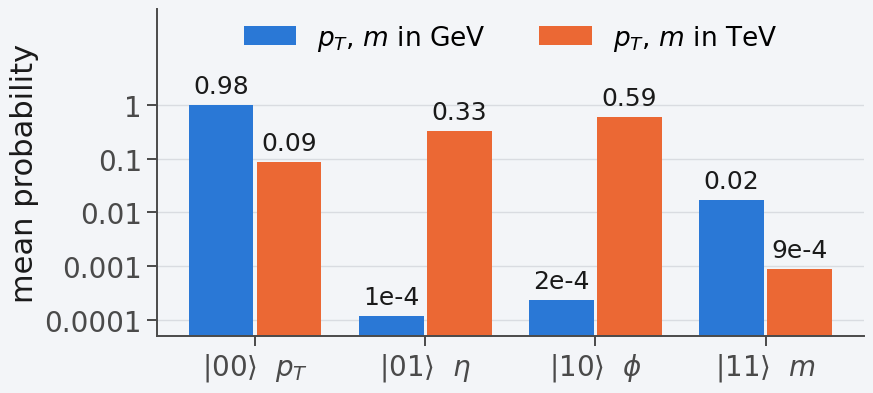

This chart was generated by the following Python code: (Note: this script raises an exception after producing the figure.)
"""Poster figures for QT4HEP 2026 (A0 portrait), drawn at their printed size.

Run from the repository root:  python scripts/make_poster_figures.py
Reads results/*.json written by notebooks 12-15; writes figures/poster/*.png (300 dpi) and *.pdf.
All text is >= 18 pt at printed size (conference minimum).
"""

import json
from pathlib import Path

import matplotlib as mpl
import matplotlib.pyplot as plt
import numpy as np

RESULTS = Path("results")
OUT = Path("figures/poster")
OUT.mkdir(parents=True, exist_ok=True)

# Chart colours: the validated palette of src/figure_style.py
BLUE, ORANGE, GREEN, GREY = "#2a78d6", "#eb6834", "#1baf7a", "#52514e"
INK, MUTED, GRIDC = "#1a1a1a", "#4a4a4a", "#d9dce1"
PANEL = "#f3f5f8"          # same as the poster box fill, so figures sit flush on the box
W = 9.2                    # printed width in inches (one poster column minus padding)

mpl.rcParams.update({
    "font.family": "DejaVu Sans",
    "font.size": 22, "axes.labelsize": 22, "xtick.labelsize": 20, "ytick.labelsize": 20, "legend.fontsize": 19,
    "figure.facecolor": PANEL, "axes.facecolor": PANEL, "savefig.facecolor": PANEL,
    "axes.edgecolor": MUTED, "axes.labelcolor": INK, "xtick.color": MUTED, "ytick.color": MUTED,
    "axes.spines.top": False, "axes.spines.right": False, "axes.grid": True, "axes.axisbelow": True,
    "grid.color": GRIDC, "grid.linewidth": 1.0, "lines.linewidth": 3.2, "lines.markersize": 10,
    "legend.frameon": False, "savefig.dpi": 300, "axes.linewidth": 1.4,
    "xtick.major.width": 1.4, "ytick.major.width": 1.4, "xtick.major.size": 7, "ytick.major.size": 7,
})


def save(fig, name):
    for ext in ("png", "pdf"):
        fig.savefig(OUT / f"{name}.{ext}")
    plt.close(fig)
    print(f"saved {OUT / name}.png/.pdf")


# ---------------------------------------------------------------- 1. scale (Phase 1)
# Mean Born probabilities of raw (pT, eta, phi, m) amplitude encoding, 13,912 q/g jets of MC_1
# (printed output of notebook 02, section 5).
gev = [0.9829, 1.21e-4, 2.42e-4, 0.0167]
tev = [0.0862, 0.3276, 0.5853, 0.0009]
fig, ax = plt.subplots(figsize=(W, 4.4))
pos = np.arange(4)
for off, vals, col, lab in ((-0.2, gev, BLUE, r"$p_T$, $m$ in GeV"), (0.2, tev, ORANGE, r"$p_T$, $m$ in TeV")):
    bars = ax.bar(pos + off, vals, 0.38, color=col, label=lab)
    for b, v in zip(bars, vals):
        ax.text(b.get_x() + b.get_width() / 2, v * 1.35, f"{v:.2f}" if v >= 0.01 else f"{v:.0e}".replace("e-0", "e-"),
                ha="center", va="bottom", fontsize=18, color=INK)
ax.set_yscale("log"); ax.set_ylim(5e-5, 60); ax.set_yticks([1e-4, 1e-3, 1e-2, 1e-1, 1], ["0.0001", "0.001", "0.01", "0.1", "1"]); ax.minorticks_off()
ax.set_xticks(pos, [r"$|00\rangle$  $p_T$", r"$|01\rangle$  $\eta$", r"$|10\rangle$  $\phi$", r"$|11\rangle$  $m$"])
ax.set_ylabel("mean probability")
ax.grid(axis="x", visible=False)
ax.legend(loc="upper center", ncol=2, bbox_to_anchor=(0.5, 1.03))
fig.tight_layout()
save(fig, "p1_scale")

# ---------------------------------------------------------------- 2. sign or norm (nb 15, part B)
# The C chosen by CV in notebook 15 is refitted without an iteration cap (scripts/check_selected_fits.py);
# the poster shows these converged fits (one capped zero-pad fit in notebook 15 had not converged).
d15 = json.load(open(RESULTS / "data_prep_diagnostics.json"))
check = json.load(open(RESULTS / "selected_fit_check.json"))
B = {v: {"auc_rw": [r["uncapped_auc_rw"] for r in sorted(check, key=lambda r: r["seed"]) if r["variant"] == v]}
     for v in {r["variant"] for r in check}}
rows = [("zero-pad (sign + norm lost)", "zero-pad (sign and norm lost)", BLUE),
        ("norm kept, sign lost", "norm kept, sign lost", BLUE),
        ("sign kept, norm lost", "sign kept, norm lost", GREEN),
        ("constant pad (both kept)", "c-pad (sign and norm kept)", GREEN),
        ("min-max inputs (reference)", "min-max, zero-pad (reference)", GREY)]
fig_s, axs = plt.subplots(figsize=(2.9, 3.2))          # schematic, placed at this size
fig_s.subplots_adjust(0, 0, 1, 1)
axs.set_xlim(-1.25, 1.25); axs.set_ylim(-1.3, 1.3); axs.set_aspect("equal"); axs.axis("off")
axs.add_patch(plt.Circle((0, 0), 1, fill=False, color=MUTED, lw=1.6, ls=(0, (4, 3))))
ang = np.deg2rad(35); u = np.array([np.cos(ang), np.sin(ang)])
axs.annotate("", xy=u * 0.98, xytext=(0, 0), arrowprops=dict(arrowstyle="-|>", color=BLUE, lw=3.5, mutation_scale=28))
axs.annotate("", xy=-u * 0.98, xytext=(0, 0), arrowprops=dict(arrowstyle="-|>", color=ORANGE, lw=3.5, mutation_scale=28))
axs.text(u[0] * 0.55 - 0.05, u[1] * 0.55 + 0.22, r"$\mu_q$", color=BLUE, fontsize=26, ha="right")
axs.text(-u[0] * 0.55 + 0.05, -u[1] * 0.55 - 0.22, r"$\mu_g=-\mu_q$", color=ORANGE, fontsize=24, ha="left", va="top")
axs.text(0, -1.27, "same state", ha="center", va="top", fontsize=22, color=INK)
axs.set_ylim(-1.55, 1.3)
save(fig_s, "p2a_sign_schematic")
fig, ax = plt.subplots(figsize=(W, 5.5))
y = np.arange(len(rows))[::-1]
for yy, (lab, key, col) in zip(y, rows):
    a = np.array(B[key]["auc_rw"])
    ax.errorbar(a.mean(), yy, xerr=a.std(ddof=1), fmt="o", color=col, markersize=13, capsize=5, elinewidth=2.5,
                markeredgecolor="white", markeredgewidth=1.5)
    ax.text(0.83, yy, f"{a.mean():.2f}", va="center", ha="right", fontsize=20, color=INK)
ax.set_yticks(y, [r[0] for r in rows], fontsize=20)
ax.set_xlim(0.5, 0.835); ax.set_xticks([0.5, 0.6, 0.7, 0.8])
ax.set_xlabel(r"$p_T$-reweighted AUC")
ax.grid(axis="y", visible=False)
fig.tight_layout()
save(fig, "p2_sign")

# ---------------------------------------------------------------- 3. angle scale (nb 15, part A)
A = d15["A"]["records"]; refs = d15["A"]["references"]
fs = sorted({r["f"] for r in A})
def curve(variant, budget):
    return np.array([np.mean([r["auc_rw"] for r in A if r["variant"] == variant and r["budget"] == budget and r["f"] == f]) for f in fs])
fig, ax = plt.subplots(figsize=(W, 7.0))
ax.plot(fs, curve("original", 1000), "o-", color=BLUE, label="1P1Q, 1000 shots")
ax.plot(fs, curve("original", "exact"), "o--", color=BLUE, alpha=0.55, label="1P1Q, exact kernel")
ax.plot(fs, curve("invariant", 1000), "s-", color=GREEN, label="invariant 1P1Q, 1000 shots")
ax.plot(fs, curve("invariant", "exact"), "s--", color=GREEN, alpha=0.55, label="invariant 1P1Q, exact kernel")
ax.axhline(np.mean(refs["sum z dR (no training)"]), color=GREY, ls=":", lw=2.5)
ax.text(80, 0.618, r"untrained $\sum z\,\Delta R$", color=GREY, fontsize=19)
ax.axvline(7.27, color=GREY, ls="--", lw=1.8)
ax.text(6.8, 0.509, "f of Bal et al.", color=GREY, fontsize=18, ha="right")
ax.set_xscale("log"); ax.set_xlabel("scale factor f"); ax.set_ylabel(r"$p_T$-reweighted AUC")
ax.set_xticks([1, 10, 100, 1000], ["1", "10", "100", "1000"])
ax.set_ylim(0.49, 0.64)
a_per_f = np.median([r["median_angle"] / r["f"] for r in A if r["variant"] == "original"])
top = ax.secondary_xaxis("top", functions=(lambda f: f * a_per_f, lambda a: a / a_per_f))
top.set_xlabel(r"median $|\theta|$ (rad), original 1P1Q", fontsize=20, color=MUTED)
top.set_xticks([0.01, 0.1, 1], ["0.01", "0.1", "1"])
ax.legend(loc="upper center", bbox_to_anchor=(0.5, -0.2), ncol=2, fontsize=18, columnspacing=1.0, handlelength=2.2)
fig.tight_layout()
save(fig, "p3_angle")

# ---------------------------------------------------------------- 4. evaluation: inclusive vs pT-reweighted (nb 13, MC_10)
t = json.load(open(RESULTS / "pt_binned_comparison.json"))["table"]
order = [(r"CMS QGL ($p_T$, $\eta$, $\rho$ bins)", "CMS QGL"), ("amplitude, min-max", "amplitude, min-max (1000 shots)"),
         ("amplitude, raw", "amplitude, raw (1000 shots)"), ("RBF-SVM (classical)", "RBF-SVM (classical)"),
         ("angle, robust + YJ", "angle, robust + YJ (1000 shots)"), ("BDT (classical)", "BDT (classical)"),
         ("QG_axis2 alone", "QG_axis2 alone (no training)")]
vals = [(lab, np.mean(t[k]["inclusive"]), np.mean(t[k]["reweighted"])) for lab, k in order]
vals.append((r"jet $p_T$ alone", 0.667, 0.500))          # notebook 13 sanity check on the same file
fig, ax = plt.subplots(figsize=(W, 5.4))
y = np.arange(len(vals))[::-1]
for yy, (lab, inc, rw) in zip(y, vals):
    ax.annotate("", xy=(rw, yy), xytext=(inc, yy), arrowprops=dict(arrowstyle="-|>", color=GREY, lw=2.2, mutation_scale=20,
                                                                 shrinkA=9, shrinkB=9))
    ax.plot(inc, yy, "o", mfc="white", mec=GREY, mew=2.5, markersize=13)
    ax.plot(rw, yy, "o", color=BLUE, markersize=13, mec="white", mew=1.5)
ax.set_yticks(y, [v[0] for v in vals], fontsize=19)
ax.set_xlim(0.48, 0.82); ax.set_xlabel("AUC")
ax.grid(axis="y", visible=False)
ax.plot([], [], "o", mfc="white", mec=GREY, mew=2.5, markersize=13, label=r"inclusive (flat $\hat{p}_T$ sample)")
ax.plot([], [], "o", color=BLUE, markersize=13, label=r"$p_T$-reweighted")
ax.legend(loc="lower center", bbox_to_anchor=(0.35, 1.0), ncol=2, fontsize=18, columnspacing=1.0, handletextpad=0.3)
fig.tight_layout()
save(fig, "p4_evaluation")

# ---------------------------------------------------------------- 5. hardware (nb 12, saved IBM counts)
hw = json.load(open(RESULTS / "ibm_results.json")); shots = hw["run"]["shots"]
fig, (a1, a2) = plt.subplots(1, 2, figsize=(W, 4.5), gridspec_kw={"wspace": 0.42})
for ax_, prep, col, lim in ((a1, "minmax", GREEN, (0.15, 1.02)), (a2, "raw", BLUE, (0.975, 1.001))):
    sel = [(m, c) for m, c in zip(hw["meta"], hw["counts"]) if m["exp"] == "B" and m["prep"] == prep]
    ex = np.array([m["exact"] for m, _ in sel]); me = np.array([c.get("00", 0) / shots for _, c in sel])
    ax_.plot(lim, lim, color=GREY, lw=1.8, ls="--")
    ax_.plot(ex, me, "o", color=col, markersize=10, mec="white", mew=1.2)
    ax_.set_xlim(lim); ax_.set_ylim(lim); ax_.set_aspect("equal")
    ax_.set_xlabel("exact kernel")
    ax_.set_title("min-max amplitude" if prep == "minmax" else "raw amplitude (zoom)", fontsize=20, loc="left")
a2.set_xticks([0.98, 0.99, 1.0]); a2.set_yticks([0.98, 0.99, 1.0])
a1.set_ylabel("measured (hardware)")
fig.subplots_adjust(left=0.13, right=0.98, bottom=0.2, top=0.9)
save(fig, "p5_hardware")
